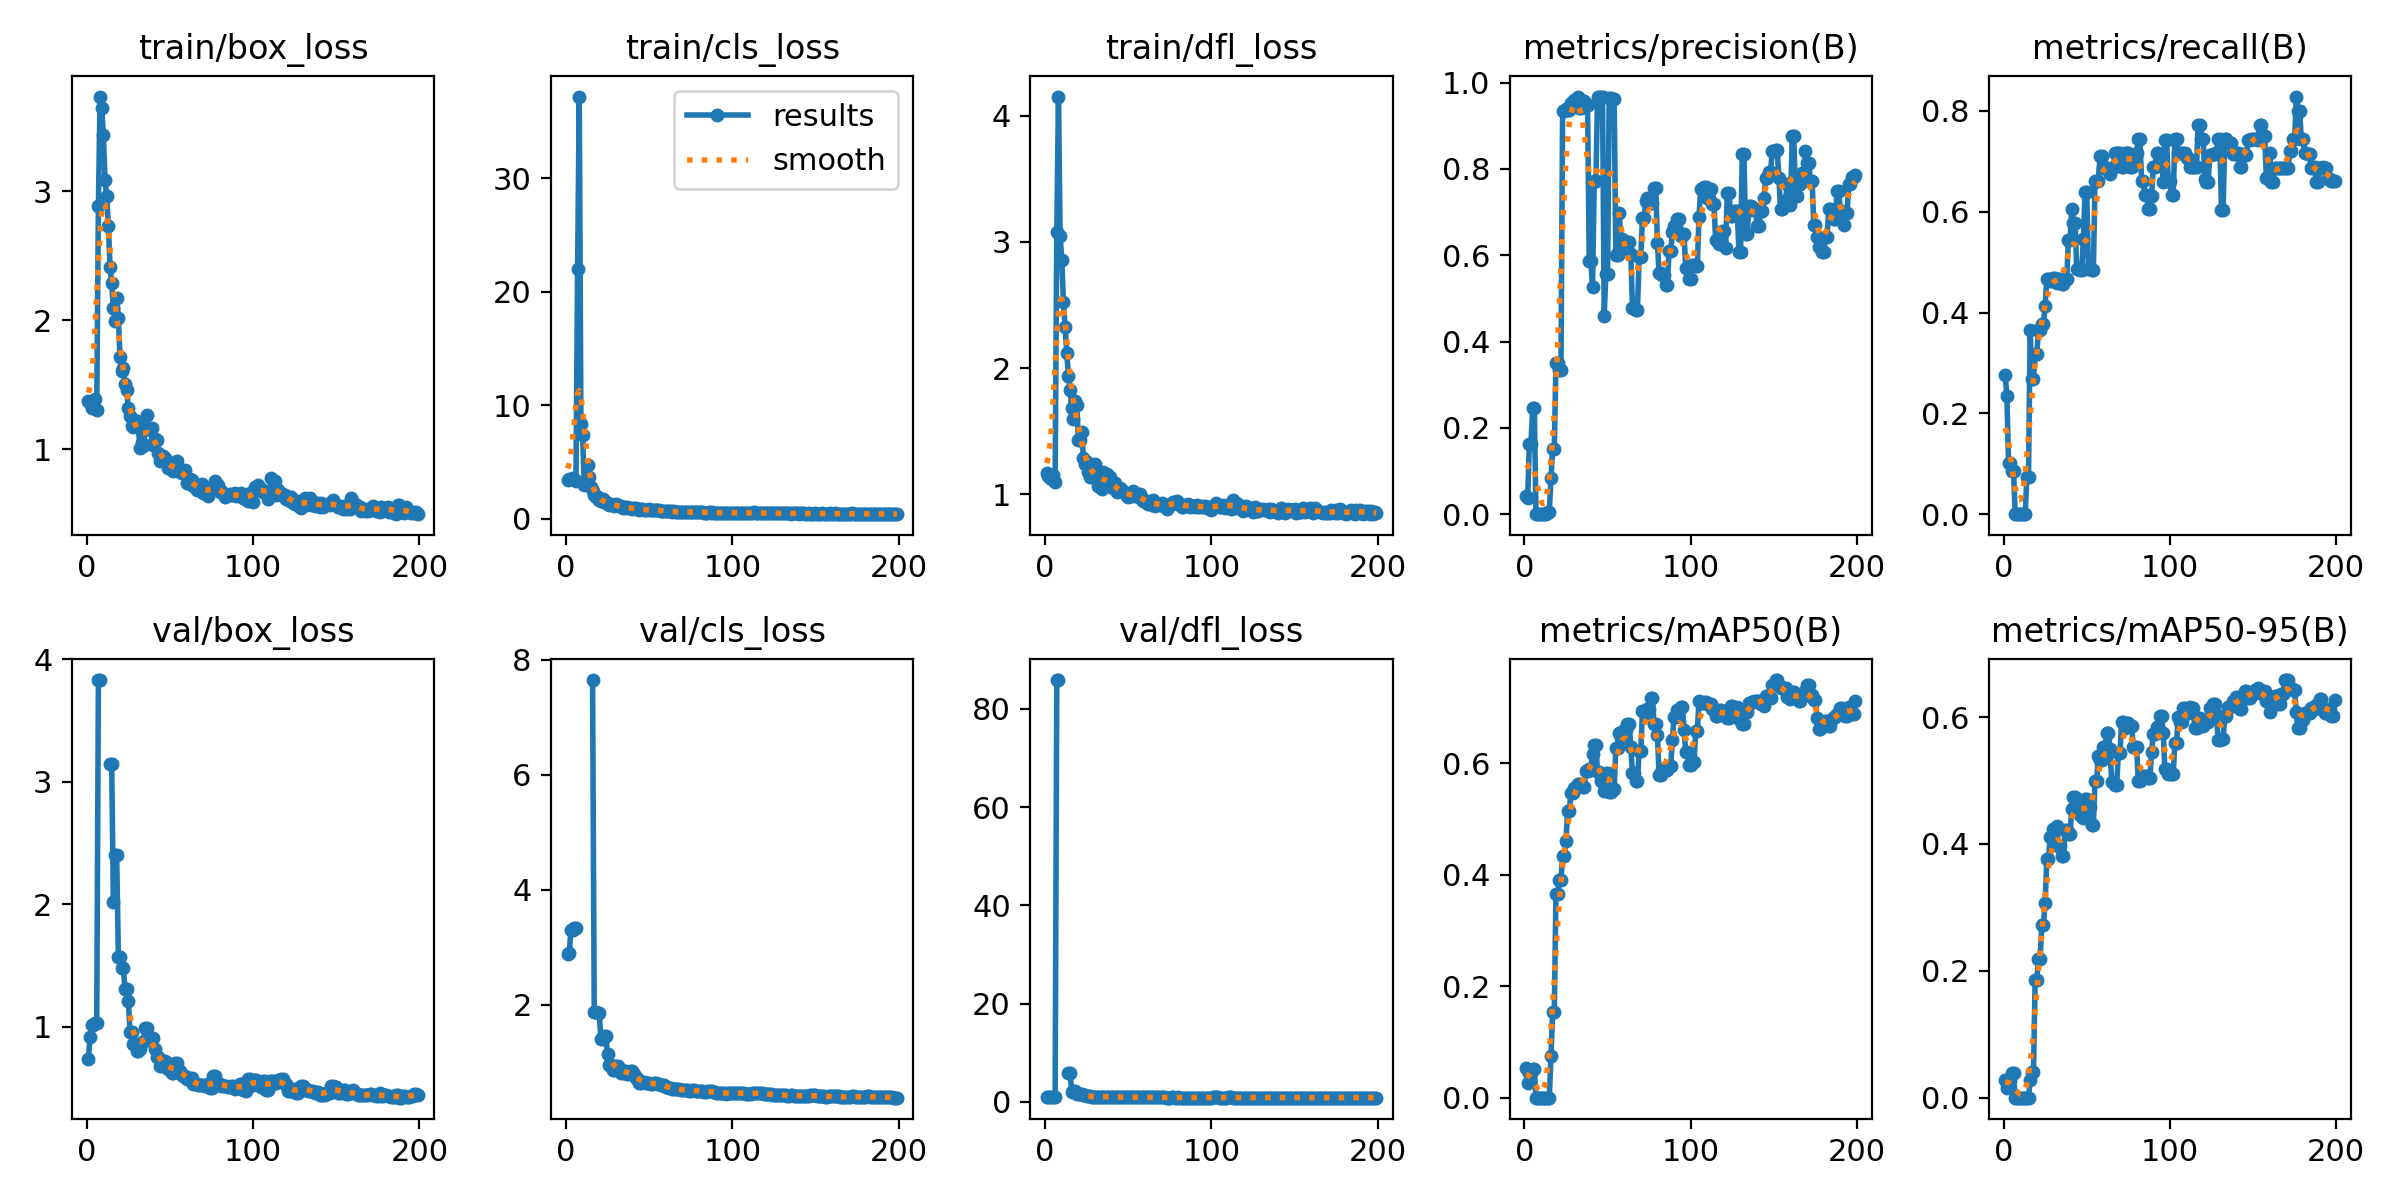

The file beside this chart, header and first rows:
epoch, time, train/box_loss, train/cls_loss, train/dfl_loss, metrics/precision(B), metrics/recall(B), metrics/mAP50(B), metrics/mAP50-95(B), val/box_loss, val/cls_loss, val/dfl_loss, lr/pg0, lr/pg1, lr/pg2
1, 7.203, 1.37, 3.433, 1.169, 0.04228, 0.2764, 0.05269, 0.02805, 0.7377, 2.881, 0.9561, 0.0005402, 0.0005402, 0.0005402
2, 11.27, 1.357, 3.459, 1.142, 0.03754, 0.2354, 0.02661, 0.01541, 0.9199, 2.897, 1.045, 0.001094, 0.001094, 0.001094
3, 15.31, 1.317, 3.515, 1.127, 0.1631, 0.1018, 0.04492, 0.02619, 1.01, 3.298, 0.9691, 0.001645, 0.001645, 0.001645
4, 19.31, 1.331, 3.55, 1.123, 0.1631, 0.1018, 0.04492, 0.02619, 1.01, 3.298, 0.9691, 0.001657, 0.001657, 0.001657
5, 23.37, 1.387, 3.456, 1.154, 0.2455, 0.08583, 0.0511, 0.03845, 1.034, 3.328, 1.025, 0.001654, 0.001654, 0.001654
6, 27.47, 1.302, 3.351, 1.094, 0.2455, 0.08583, 0.0511, 0.03845, 1.034, 3.328, 1.025, 0.001651, 0.001651, 0.001651
7, 31.54, 2.884, 21.97, 3.079, 0, 0, 0, 0, 3.832, inf, 85.89, 0.001647, 0.001647, 0.001647
8, 35.98, 3.734, 37.17, 4.153, 0, 0, 0, 0, 3.832, inf, 85.89, 0.001644, 0.001644, 0.001644
9, 40.32, 3.643, 8.345, 3.051, 0.00022, 0.00123, 0, 0, nan, nan, nan, 0.001641, 0.001641, 0.001641
10, 44.55, 3.438, 7.368, 2.861, 0, 0, 0, 0, nan, nan, nan, 0.001637, 0.001637, 0.001637
11, 48.92, 3.085, 2.953, 2.522, 0, 0, 0, 0, nan, nan, nan, 0.001634, 0.001634, 0.001634
12, 53.21, 2.959, 3.433, 2.329, 0, 0, 0, 0, nan, nan, nan, 0.001631, 0.001631, 0.001631
13, 57.46, 2.733, 4.694, 2.119, 0, 0, 0, 0, nan, nan, nan, 0.001627, 0.001627, 0.001627
14, 61.84, 2.415, 3.716, 1.939, 0.00589, 0.07275, 0.00031, 6e-05, 3.142, inf, 5.832, 0.001624, 0.001624, 0.001624
15, 66.36, 2.286, 2.793, 1.824, 0.00589, 0.07275, 0.00031, 6e-05, 3.142, inf, 5.832, 0.001621, 0.001621, 0.001621
16, 70.65, 2.097, 2.413, 1.686, 0.0831, 0.3661, 0.07389, 0.02782, 2.018, 7.645, 1.947, 0.001617, 0.001617, 0.001617
17, 74.91, 1.992, 2.062, 1.593, 0.1504, 0.269, 0.1542, 0.04114, 2.403, 1.865, 2.129, 0.001614, 0.001614, 0.001614
18, 79.29, 2.17, 1.925, 1.742, 0.1504, 0.269, 0.1542, 0.04114, 2.403, 1.865, 2.129, 0.001611, 0.001611, 0.001611
19, 85.43, 2.019, 1.875, 1.705, 0.3495, 0.3167, 0.365, 0.186, 1.573, 1.849, 1.644, 0.001608, 0.001608, 0.001608
20, 89.82, 1.714, 1.615, 1.429, 0.3495, 0.3167, 0.365, 0.186, 1.573, 1.849, 1.644, 0.001604, 0.001604, 0.001604
21, 94.21, 1.609, 1.556, 1.427, 0.334, 0.3661, 0.3897, 0.219, 1.476, 1.407, 1.542, 0.001601, 0.001601, 0.001601
22, 98.57, 1.626, 1.733, 1.495, 0.334, 0.3661, 0.3897, 0.219, 1.476, 1.407, 1.542, 0.001598, 0.001598, 0.001598
23, 103.2, 1.506, 1.516, 1.288, 0.9349, 0.3778, 0.4343, 0.2726, 1.308, 1.46, 1.307, 0.001594, 0.001594, 0.001594
24, 107.5, 1.456, 1.493, 1.243, 0.9349, 0.3778, 0.4343, 0.2726, 1.308, 1.46, 1.307, 0.001591, 0.001591, 0.001591
25, 111.9, 1.317, 1.324, 1.252, 0.9398, 0.4132, 0.4598, 0.3075, 1.213, 1.144, 1.191, 0.001588, 0.001588, 0.001588
26, 116.3, 1.253, 1.231, 1.179, 0.9373, 0.4668, 0.5148, 0.376, 0.9603, 0.9549, 1.058, 0.001584, 0.001584, 0.001584
27, 120.7, 1.183, 1.288, 1.138, 0.9373, 0.4668, 0.5148, 0.376, 0.9603, 0.9549, 1.058, 0.001581, 0.001581, 0.001581
28, 125.1, 1.174, 1.178, 1.17, 0.9533, 0.4631, 0.5461, 0.4105, 0.8614, 0.8631, 1.015, 0.001578, 0.001578, 0.001578
29, 129.5, 1.189, 1.134, 1.163, 0.9533, 0.4631, 0.5461, 0.4105, 0.8614, 0.8631, 1.015, 0.001575, 0.001575, 0.001575
30, 133.8, 1.218, 1.28, 1.237, 0.9598, 0.4681, 0.5558, 0.4238, 0.8027, 0.9325, 0.9762, 0.001571, 0.001571, 0.001571
31, 138.2, 1.173, 1.22, 1.167, 0.9598, 0.4681, 0.5558, 0.4238, 0.8027, 0.9325, 0.9762, 0.001568, 0.001568, 0.001568
32, 147.9, 1.006, 1.101, 1.065, 0.9664, 0.4595, 0.5621, 0.429, 0.8182, 0.888, 0.9648, 0.001565, 0.001565, 0.001565
33, 153.6, 1.05, 1.089, 1.097, 0.9411, 0.4668, 0.5628, 0.3963, 0.8718, 0.8077, 0.9931, 0.001561, 0.001561, 0.001561
34, 157.7, 1.023, 0.9226, 1.041, 0.9411, 0.4668, 0.5628, 0.3963, 0.8718, 0.8077, 0.9931, 0.001558, 0.001558, 0.001558
35, 162, 1.149, 1.031, 1.173, 0.9585, 0.4558, 0.5581, 0.3817, 0.987, 0.8458, 1.05, 0.001555, 0.001555, 0.001555
36, 166.3, 1.265, 0.9828, 1.131, 0.9585, 0.4558, 0.5581, 0.3817, 0.987, 0.8458, 1.05, 0.001551, 0.001551, 0.001551
37, 170.5, 1.165, 1.005, 1.156, 0.9491, 0.4663, 0.5857, 0.4219, 0.906, 0.7947, 1.019, 0.001548, 0.001548, 0.001548
38, 174.7, 1.154, 0.962, 1.085, 0.9491, 0.4663, 0.5857, 0.4219, 0.906, 0.7947, 1.019, 0.001545, 0.001545, 0.001545
39, 178.9, 1.164, 0.9219, 1.136, 0.5879, 0.5445, 0.5896, 0.4158, 0.9094, 0.8362, 1.009, 0.001542, 0.001542, 0.001542
40, 183.1, 1.036, 0.8893, 1.059, 0.5879, 0.5445, 0.5896, 0.4158, 0.9094, 0.8362, 1.009, 0.001538, 0.001538, 0.001538
41, 187.3, 1.08, 0.9162, 1.051, 0.5265, 0.605, 0.617, 0.4549, 0.8193, 0.7921, 0.9533, 0.001535, 0.001535, 0.001535
42, 191.7, 1.073, 0.978, 1.091, 0.7718, 0.5784, 0.633, 0.4735, 0.7543, 0.7306, 0.9298, 0.001532, 0.001532, 0.001532
43, 196.1, 0.9673, 0.8165, 1.019, 0.7718, 0.5784, 0.633, 0.4735, 0.7543, 0.7306, 0.9298, 0.001528, 0.001528, 0.001528
44, 200.4, 0.9092, 0.8006, 1.023, 0.9658, 0.4857, 0.5837, 0.4582, 0.6757, 0.643, 0.9177, 0.001525, 0.001525, 0.001525
45, 204.6, 0.9207, 0.8687, 1.053, 0.9658, 0.4857, 0.5837, 0.4582, 0.6757, 0.643, 0.9177, 0.001522, 0.001522, 0.001522
46, 208.8, 0.9461, 0.8279, 1.031, 0.9679, 0.4837, 0.5672, 0.4454, 0.7195, 0.6574, 0.9251, 0.001518, 0.001518, 0.001518
47, 213, 0.9342, 0.7943, 1.022, 0.9679, 0.4837, 0.5672, 0.4454, 0.7195, 0.6574, 0.9251, 0.001515, 0.001515, 0.001515
48, 220, 0.8894, 0.7515, 1.008, 0.46, 0.5451, 0.55, 0.4416, 0.6885, 0.6335, 0.918, 0.001512, 0.001512, 0.001512
49, 224.2, 0.8501, 0.7347, 0.9842, 0.5562, 0.6396, 0.5819, 0.4707, 0.6561, 0.6275, 0.8998, 0.001509, 0.001509, 0.001509
50, 228.5, 0.856, 0.8319, 0.9801, 0.5562, 0.6396, 0.5819, 0.4707, 0.6561, 0.6275, 0.8998, 0.001505, 0.001505, 0.001505
51, 232.7, 0.8473, 0.7502, 0.9843, 0.9648, 0.486, 0.5482, 0.458, 0.6196, 0.6257, 0.8965, 0.001502, 0.001502, 0.001502
52, 236.9, 0.8292, 0.7337, 0.988, 0.9648, 0.486, 0.5482, 0.458, 0.6196, 0.6257, 0.8965, 0.001499, 0.001499, 0.001499
53, 241.1, 0.9, 0.7688, 1.022, 0.9614, 0.4845, 0.5534, 0.4304, 0.7075, 0.6394, 0.9101, 0.001495, 0.001495, 0.001495
54, 245.2, 0.9046, 0.7826, 1.009, 0.9614, 0.4845, 0.5534, 0.4304, 0.7075, 0.6394, 0.9101, 0.001492, 0.001492, 0.001492
55, 249.5, 0.8503, 0.7482, 0.99, 0.6003, 0.6617, 0.628, 0.4999, 0.6409, 0.6264, 0.8887, 0.001489, 0.001489, 0.001489
56, 253.8, 0.8258, 0.7498, 0.9776, 0.6003, 0.6617, 0.628, 0.4999, 0.6409, 0.6264, 0.8887, 0.001485, 0.001485, 0.001485
57, 258.1, 0.813, 0.6919, 1.005, 0.6986, 0.6617, 0.6546, 0.5385, 0.6084, 0.5978, 0.8825, 0.001482, 0.001482, 0.001482
58, 262.5, 0.8116, 0.6894, 0.9678, 0.6376, 0.7101, 0.6457, 0.5318, 0.6013, 0.6018, 0.8785, 0.001479, 0.001479, 0.001479
59, 266.7, 0.8363, 0.7193, 0.9456, 0.6376, 0.7101, 0.6457, 0.5318, 0.6013, 0.6018, 0.8785, 0.001476, 0.001476, 0.001476
60, 270.8, 0.734, 0.6582, 0.9446, 0.6102, 0.6871, 0.6592, 0.5527, 0.5711, 0.5676, 0.8703, 0.001472, 0.001472, 0.001472
... 139 more rows
